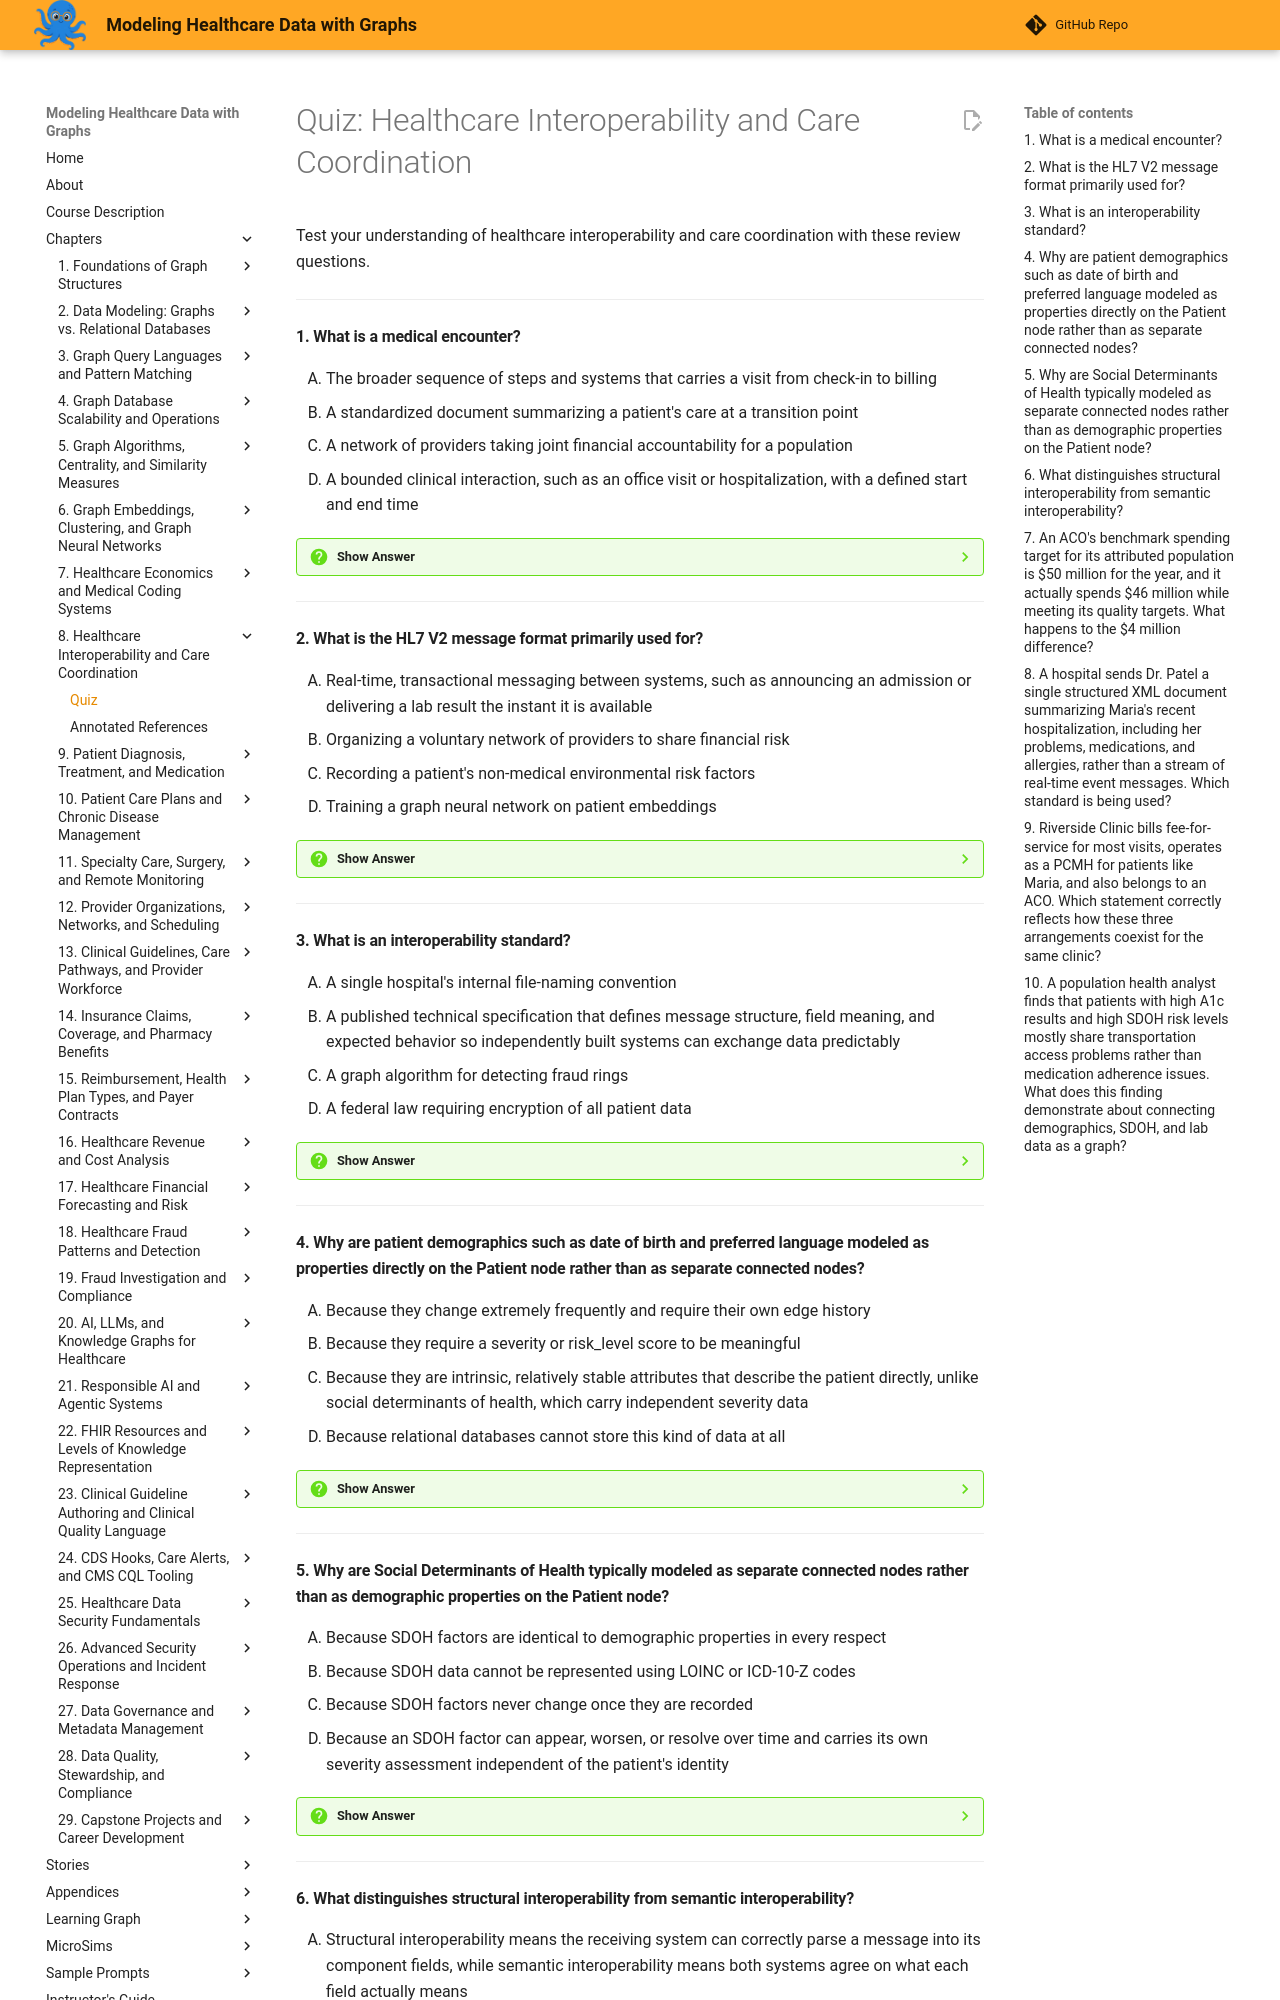

repository: dmccreary/modeling-healthcare-data · page: chapters/08-healthcare-interoperability-care-coordination/quiz/index.html · generator: mkdocs

# Quiz: Healthcare Interoperability and Care Coordination

Test your understanding of healthcare interoperability and care coordination with these review questions.

---

#### 1. What is a medical encounter?

<div class="upper-alpha" markdown>
1. The broader sequence of steps and systems that carries a visit from check-in to billing
2. A standardized document summarizing a patient's care at a transition point
3. A network of providers taking joint financial accountability for a population
4. A bounded clinical interaction, such as an office visit or hospitalization, with a defined start and end time
</div>

??? question "Show Answer"
    The correct answer is **D**. A medical encounter is the bounded clinical interaction itself, with a defined start time, end time, and its own documentation trail, distinct from the broader clinical workflow that carries it to completion. Option A describes clinical workflow, a related but distinct concept. Option B describes a continuity of care document. Option C describes an accountable care organization.

    **Concept Tested:** Medical Encounter

---

#### 2. What is the HL7 V2 message format primarily used for?

<div class="upper-alpha" markdown>
1. Real-time, transactional messaging between systems, such as announcing an admission or delivering a lab result the instant it is available
2. Organizing a voluntary network of providers to share financial risk
3. Recording a patient's non-medical environmental risk factors
4. Training a graph neural network on patient embeddings
</div>

??? question "Show Answer"
    The correct answer is **A**. HL7 V2 is a pipe-and-hat delimited text format meant to be parsed instantly by a receiving system for real-time events like admissions, orders, or lab results. Option B describes an accountable care organization, an unrelated organizational structure. Option C describes social determinants of health. Option D describes an unrelated machine learning technique.

    **Concept Tested:** HL7 V2 Message

---

#### 3. What is an interoperability standard?

<div class="upper-alpha" markdown>
1. A single hospital's internal file-naming convention
2. A published technical specification that defines message structure, field meaning, and expected behavior so independently built systems can exchange data predictably
3. A graph algorithm for detecting fraud rings
4. A federal law requiring encryption of all patient data
</div>

??? question "Show Answer"
    The correct answer is **B**. An interoperability standard is a published specification, typically maintained by an accredited standards body, that lets independently built systems exchange data predictably without their engineering teams ever having coordinated directly. Option A describes an informal internal convention, not a published standard. Option C confuses interoperability standards with an unrelated graph algorithm. Option D misdescribes a standard as a law.

    **Concept Tested:** Interoperability Standard

---

#### 4. Why are patient demographics such as date of birth and preferred language modeled as properties directly on the Patient node rather than as separate connected nodes?

<div class="upper-alpha" markdown>
1. Because they change extremely frequently and require their own edge history
2. Because they require a severity or risk_level score to be meaningful
3. Because they are intrinsic, relatively stable attributes that describe the patient directly, unlike social determinants of health, which carry independent severity data
4. Because relational databases cannot store this kind of data at all
</div>

??? question "Show Answer"
    The correct answer is **C**. Demographics describe attributes intrinsic to the patient and are typically stable across encounters, which is why they sit as properties on the Patient node rather than as separately connected nodes with their own severity history. Option A incorrectly claims demographics change frequently, contradicting the chapter's example. Option B describes a criterion that applies to SDOH factors, not demographics. Option D is an unsupported claim about relational databases.

    **Concept Tested:** Patient Demographics

---

#### 5. Why are Social Determinants of Health typically modeled as separate connected nodes rather than as demographic properties on the Patient node?

<div class="upper-alpha" markdown>
1. Because SDOH factors are identical to demographic properties in every respect
2. Because SDOH data cannot be represented using LOINC or ICD-10-Z codes
3. Because SDOH factors never change once they are recorded
4. Because an SDOH factor can appear, worsen, or resolve over time and carries its own severity assessment independent of the patient's identity
</div>

??? question "Show Answer"
    The correct answer is **D**. Unlike a fixed attribute such as date of birth, a social determinant of health can change over time and carries its own severity or risk-level data, which is exactly why it is modeled as its own node type connected by a HAS_SDOH_FACTOR edge. Option A contradicts the chapter's explicit contrast between the two. Option B is false, since the chapter notes SDOH data increasingly lives in FHIR Observation resources coded with LOINC and ICD-10-Z. Option C contradicts the very property that justifies modeling SDOH separately.

    **Concept Tested:** Social Determinants Of Health

---
